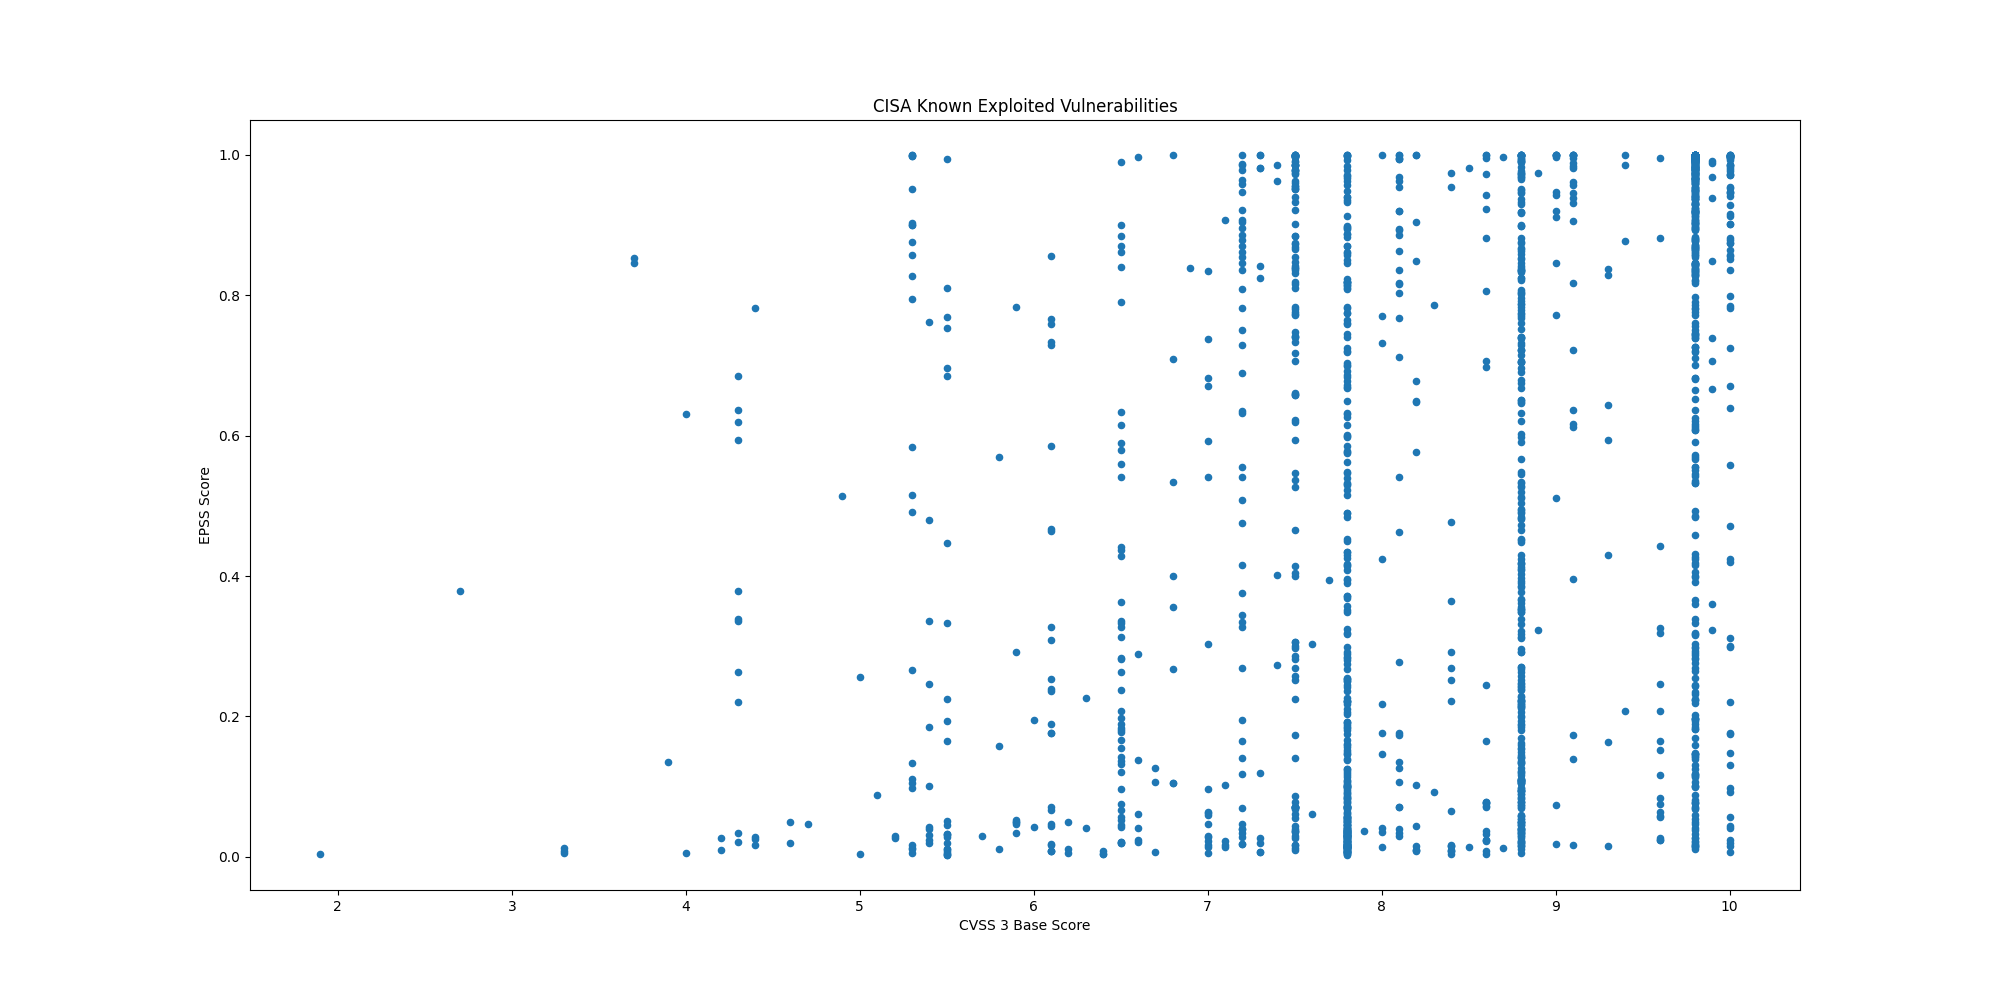

The table this chart was drawn from, first rows:
CVE, CVSS3, EPSS, EPSS Percentile, Description, Date
CVE-2026-85046, 8.8, 0.01162, 0.6517, Google Chromium V8 contains a type confu…, 2026-09-04
CVE-2026-59822, 8.2, 0.0087, 0.5648, BerriAI LiteLLM contains an improper aut…, 2026-09-02
CVE-2026-48710, 6.5, 0.3626, 0.9838, Kludex Starlette contains a HTTP request…, 2026-09-02
CVE-2026-49869, 10.0, 0.01917, 0.7853, Kestra OSS contains an OS command inject…, 2026-09-02
CVE-2026-82329, 9.8, 0.07666, 0.9419, JFrog Artifactory contains an improper a…, 2026-09-02
CVE-2026-9586, 9.8, 0.1184, 0.9581, Sangoma Switchvox contains a SQL injecti…, 2026-09-02
CVE-2026-83548, 10.0, 0.0071, 0.5124, SonicWall SMA1000 Appliances contains a …, 2026-09-02
CVE-2026-83549, 7.8, 0.01625, 0.7458, SonicWall SMA1000 Appliances contains an…, 2026-09-02
CVE-2026-82078, 9.1, 0.01691, 0.7558, PaperCut NG/MF contains an unsafe reflec…, 2026-08-31
CVE-2026-81578, 9.8, 0.01617, 0.7445, PaperCut NG/MF contains a missing authen…, 2026-08-31
CVE-2023-49105, 9.8, 0.432, 0.9863, ownCloud contains an improper authentica…, 2026-08-27
CVE-2026-53362, 7.8, 0.0051, 0.4172, Linux Kernel contains an unspecified vul…, 2026-08-27
CVE-2026-66384, 5.3, 0.00579, 0.4558, JFrog Artifactory contains an improper l…, 2026-08-27
CVE-2021-23758, 8.1, 0.8363, 0.9967, Ajax.NET Professional (AjaxPro) contains…, 2026-08-26
CVE-2015-3246, 5.1, 0.08799, 0.9483, Red Hat libuser contains a race conditio…, 2026-08-26
CVE-2015-5287, 7.8, 0.04962, 0.9162, Red Hat Automatic Bug Reporting Tool (AB…, 2026-08-26
CVE-2022-0995, 7.8, 0.09518, 0.9512, Linux Kernel contains an out-of-bounds m…, 2026-08-26
CVE-2026-8452, 9.8, 0.01606, 0.7429, Citrix NetScaler ADC and NetScaler Gatew…, 2026-08-26
CVE-2019-1068, 8.8, 0.5284, 0.989, Microsoft SQL Server contains a remote c…, 2026-08-26
CVE-2026-60004, 9.8, 0.8678, 0.9973, Gitea contains a code injection vulnerab…, 2026-08-25
CVE-2026-21962, 10.0, 0.4202, 0.986, Oracle HTTP Server and Oracle Weblogic S…, 2026-08-24
CVE-2026-73570, 8.9, 0.3238, 0.9821, Zimbra Collaboration Suite (ZCS) contain…, 2026-08-21
CVE-2026-72530, 9.0, 0.01827, 0.7742, TrueConf Server contains a code injectio…, 2026-08-20
CVE-2026-72529, 9.8, 0.01554, 0.7353, TrueConf Server contains a missing authe…, 2026-08-20
CVE-2026-64849, 9.3, 0.1641, 0.9677, MLflow contains a server-side request fo…, 2026-08-19
CVE-2026-33824, 9.8, 0.7269, 0.9941, Microsoft Internet Key Exchange (IKE) Se…, 2026-08-18
CVE-2026-59310, 9.8, 0.4588, 0.9872, Broadcom VMware vCenter contains a path …, 2026-08-18
CVE-2026-55040, 9.1, 0.3965, 0.9852, Microsoft SharePoint contains a weak aut…, 2026-08-18
CVE-2026-65400, 9.8, 0.09905, 0.9526, Apple macOS contains an improper authent…, 2026-08-18
CVE-2025-62593, 8.8, 0.1689, 0.9684, Ray-Project Ray contains a code injectio…, 2026-08-17
CVE-2026-20349, 8.6, 0.02213, 0.8148, Cisco Secure Firewall Adaptive Security …, 2026-08-11
CVE-2026-68820, 7.0, 0.06184, 0.9303, Microsoft Windows Ancillary Function Dri…, 2026-08-11
CVE-2026-72898, 10.0, 0.9422, 0.9984, Metabase contains a SQL Injection vulner…, 2026-08-11
CVE-2026-8037, 9.6, 0.9957, 0.9994, Progress LoadMaster contains a command i…, 2026-08-07
CVE-2026-63077, 9.8, 0.8652, 0.9972, JetBrains TeamCity contains a deserializ…, 2026-08-05
CVE-2026-18556, 7.4, 0.4016, 0.9854, N-able N-central contains an authenticat…, 2026-08-04
CVE-2026-34486, 7.5, 0.9862, 0.9992, Apache Tomcat contains a missing encrypt…, 2026-08-04
CVE-2026-9198, 9.8, 0.5702, 0.99, Langflow contains a code injection vulne…, 2026-08-04
CVE-2026-18577, 8.1, 0.5407, 0.9893, N-able N-central contains an authenticat…, 2026-08-03
CVE-2026-20316, 5.3, 0.09816, 0.9523, Cisco Secure Firewall Management Center …, 2026-07-29
CVE-2025-68686, 5.9, 0.2915, 0.9804, Fortinet FortiOS contains an exposure of…, 2026-07-27
CVE-2026-16812, 10.0, 0.01568, 0.7372, Arista VeloCloud Orchestrator On-Prem co…, 2026-07-27
CVE-2026-16232, 9.8, 0.7205, 0.9939, Check Point SmartConsole contains an imp…, 2026-07-22
CVE-2026-50522, 9.8, 0.8461, 0.9969, Microsoft SharePoint contains a deserial…, 2026-07-22
CVE-2026-60137, 5.9, 0.7831, 0.9955, WordPress Core contains a SQL injection …, 2026-07-21
CVE-2026-63030, 9.8, 0.9727, 0.9989, WordPress Core contains an interpretatio…, 2026-07-21
CVE-2026-0770, , 0.6342, 0.9915, Langflow contains an inclusion of functi…, 2026-07-21
CVE-2021-27137, 8.1, 0.03995, 0.8985, DD-WRT contains a stack-based buffer ove…, 2026-07-21
CVE-2026-58644, 9.8, 0.1587, 0.9666, Microsoft SharePoint contains a deserial…, 2026-07-16
CVE-2026-25089, 9.8, 0.7611, 0.995, Fortinet FortiSandbox, FortiSandbox Clou…, 2026-07-16
CVE-2026-39808, 9.8, 0.9282, 0.9982, Fortinet FortiSandbox contains an OS com…, 2026-07-16
CVE-2026-46817, 9.8, 0.1302, 0.9607, Oracle E-Business Suite contains an impr…, 2026-07-15
CVE-2023-4346, 7.5, 0.01294, 0.6843, KNX Association KNX Protocol Connection …, 2026-07-15
CVE-2026-56155, 7.8, 0.00346, 0.276, Microsoft Active Directory Federation Se…, 2026-07-14
CVE-2026-56164, 5.3, 0.2664, 0.9788, Microsoft SharePoint contains a missing …, 2026-07-14
CVE-2026-15409, 10.0, 0.8366, 0.9967, SonicWall SMA1000 Appliances contain a s…, 2026-07-14
CVE-2026-15410, 7.2, 0.1179, 0.958, SonicWall SMA1000 Appliances contain a c…, 2026-07-14
CVE-2008-4128, 4.3, 0.3392, 0.9828, Cisco IOS 12.4 contains multiple cross-s…, 2026-07-13
CVE-2026-56291, 9.8, 0.1459, 0.9642, Balbooa Forms contains an unrestricted u…, 2026-07-10
CVE-2026-48939, 9.8, 0.1973, 0.9723, iCagenda contains an unrestricted upload…, 2026-07-10
... 1,635 more rows
